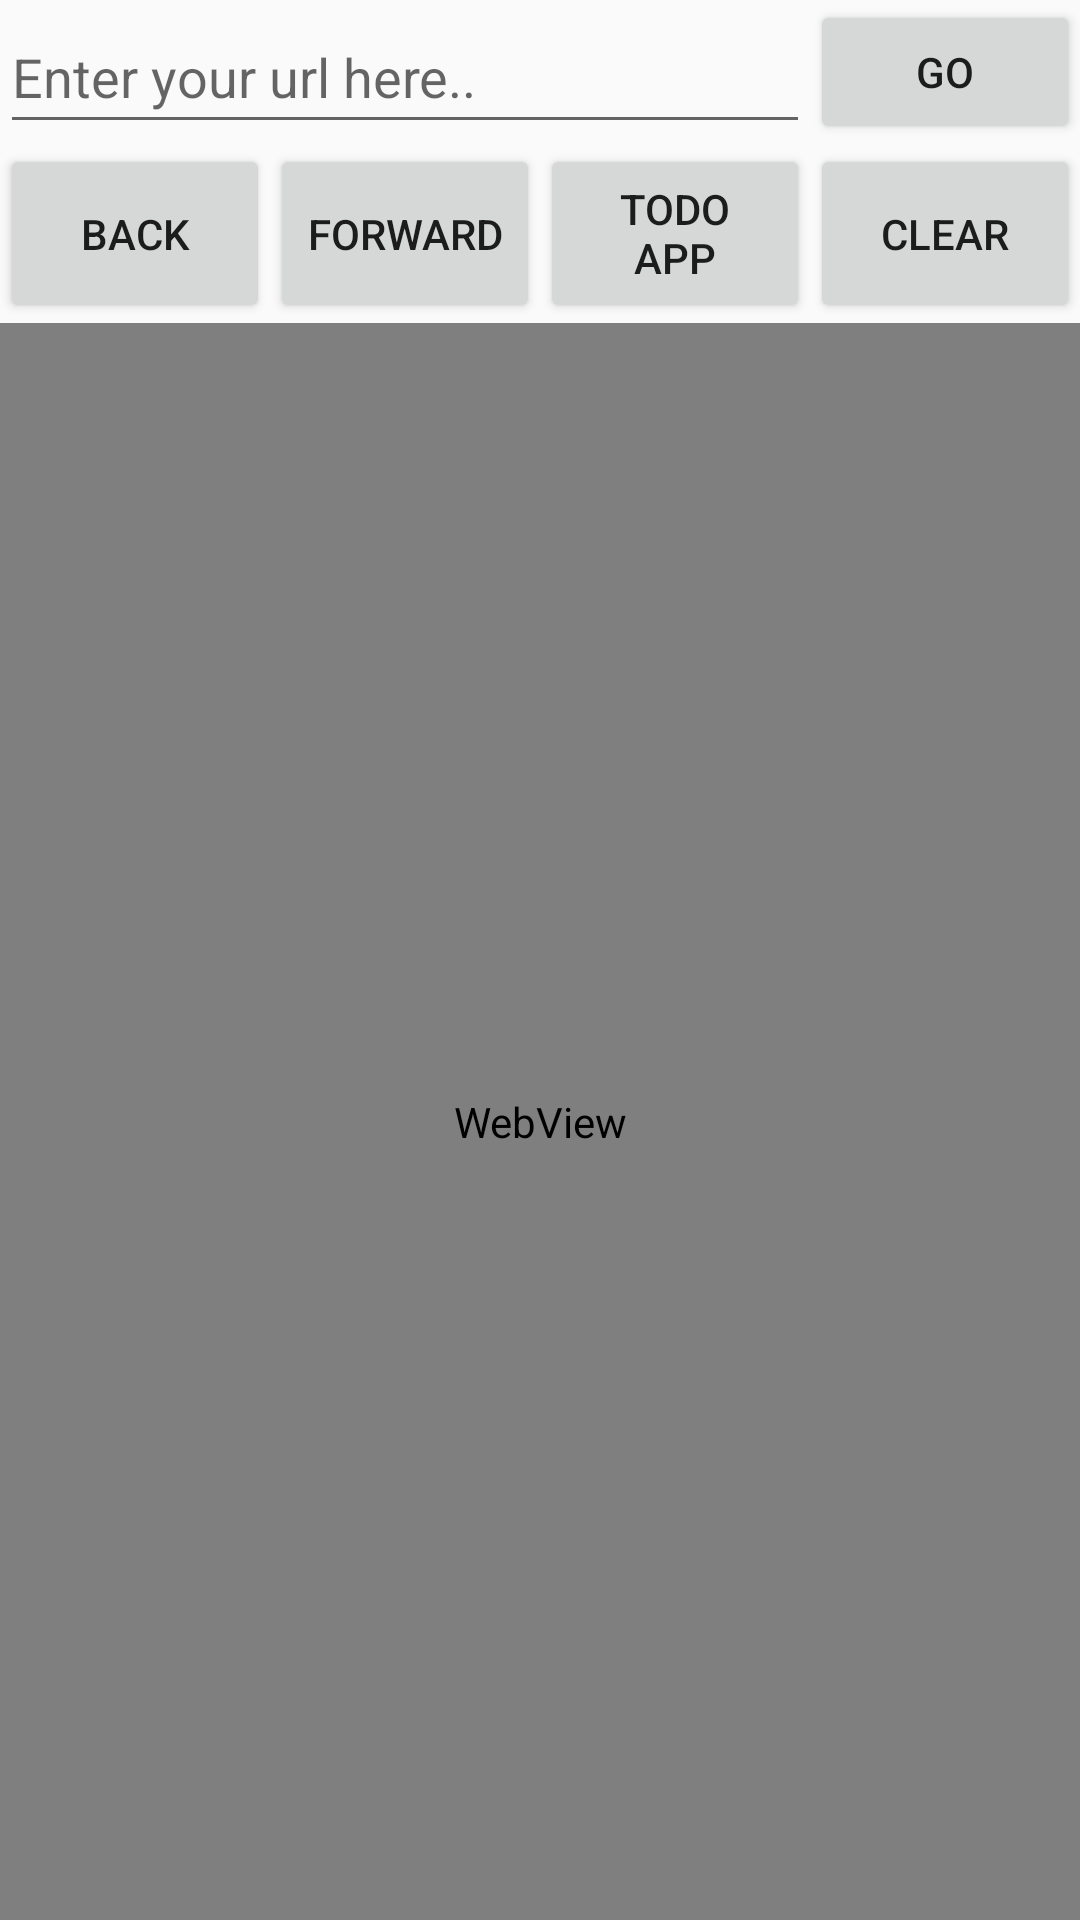

Android layout source for this screen:
<!-- AndroidManifest.xml: application theme AppTheme -->
<!-- res/layout/activity_simple_browser.xml -->
<?xml version="1.0" encoding="utf-8"?>
<LinearLayout xmlns:android="http://schemas.android.com/apk/res/android"
    android:orientation="vertical" android:layout_width="match_parent"
    android:layout_height="match_parent">
    <LinearLayout
        android:layout_width="match_parent"
        android:layout_height="wrap_content"
        android:orientation="horizontal">
        <EditText
            android:layout_width="match_parent"
            android:layout_height="match_parent"
            android:layout_weight="25"
            android:hint="Enter your url here.."
            android:id="@+id/edt_url"/>
        <Button
            android:layout_width="match_parent"
            android:layout_height="match_parent"
            android:text="go"
            android:id="@+id/btn_go"
            android:layout_weight="75"
            android:onClick="go"/>


    </LinearLayout>
    <LinearLayout
        android:layout_width="match_parent"
        android:layout_height="wrap_content"
        android:orientation="horizontal">
        <Button
            android:layout_width="match_parent"
            android:layout_height="match_parent"
            android:layout_weight="1"
            android:text="Back"
            android:id="@+id/btn_back"
            android:onClick="back"/>
        <Button
            android:layout_width="match_parent"
            android:layout_height="match_parent"
            android:layout_weight="1"
            android:text="Forward"
            android:id="@+id/btn_forward"
            android:onClick="forward"/>
        <Button
            android:layout_width="match_parent"
            android:layout_height="match_parent"
            android:layout_weight="1"
            android:text="Todo App"
            android:id="@+id/btn_reload"
            android:onClick="reload"/>
        <Button
            android:layout_width="match_parent"
            android:layout_height="match_parent"
            android:layout_weight="1"
            android:text="clear"
            android:id="@+id/btn_clear"
            android:onClick="clearHistory"/>

    </LinearLayout>
    <WebView
        android:layout_width="match_parent"
        android:layout_height="match_parent"
        android:id="@+id/web_view">

    </WebView>

</LinearLayout>
<!-- resources referenced by this layout -->
<resources>
  <style name="AppTheme" parent="Theme.AppCompat.Light.DarkActionBar">
  
          <item name="colorPrimary">@color/colorPrimary</item>
          <item name="colorPrimaryDark">@color/colorPrimaryDark</item>
          <item name="colorAccent">@color/colorAccent</item>
      </style>
  <color name="colorPrimary">#2196F3</color>
  <color name="colorPrimaryDark">#1976D2</color>
  <color name="colorAccent">#FFFF9800</color>
</resources>
